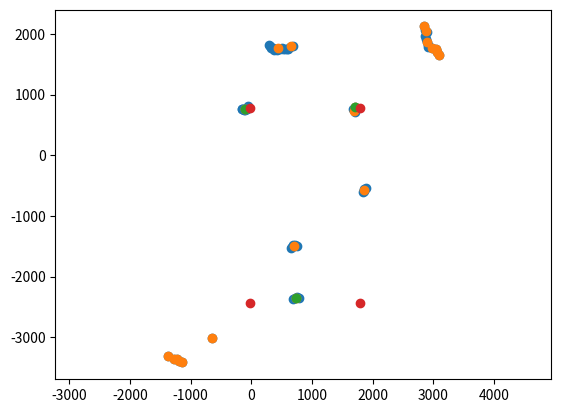

The matplotlib source for this figure:
import numpy as np
import matplotlib.pyplot as plt

class Point():
    def __init__(self,angle,distance,qualite):
        self.angle=angle
        self.dist=distance
        self.qualite=qualite
        self.x=distance*np.cos(angle)
        self.y=distance*np.sin(angle)
        
class Paquet():
    def __init__(self,L):
        self.nb=len(L)
        self.centre=Point(np.mean([p.angle for p in L]),np.mean([p.dist for p in L]),255)
        self.size=max([distance(p,self.centre) for p in L])

        
def distance(p1,p2):
    return np.sqrt(abs((p2.x)-(p1.x))**2+abs((p2.y)-(p1.y))**2)


def filtre_points(points):
    points_propres=[]
    for p in points:
        if p.dist < np.sqrt(2000**2+3000**2) and p.dist > 10 and p.qualite > 200:
            points_propres.append(p)
    return points_propres

def filtre_paquets(paquets,res):
    paquets_filtres=[]
    alpha=res*(np.pi/180)
    for p in paquets:
        nb_max=1+(100//(2*p.centre.dist*np.sin(alpha/2)))
        if p.nb<=nb_max:
            paquets_filtres.append(p)
    return paquets_filtres

res=0.7 #résolution angulaire. elle est normalement de 0.788 mais on en est pas sûr. à remplacer si plus d'information sur la précision angulaire

def voisins(eps,points):
    paquets=[]
    traite=[]
    a_traiter=[]
    for p in points:
        if p not in traite:
            a_traiter.append(p)
            g=[]
            while a_traiter !=[]:
                i=a_traiter.pop()
                traite.append(i)
                g.append(i)
                for j in points:
                    if j not in traite:
                        if j not in a_traiter:
                            if distance(i,j)< eps :
                                a_traiter.append(j)
            paquets.append(Paquet(g))
    return paquets

def trouver_balises(paquets, eps=250):
    for p in paquets:
        for i in paquets:
            if abs(distance(p.centre,i.centre)-np.sqrt(3000**2+1000**2))<eps:
                for j in paquets:
                    if j!=p and j!=i:
                        if abs(distance(i.centre,j.centre)-np.sqrt(3000**2+1000**2))<eps:
                            if abs(distance(j.centre,p.centre)-2000)<eps:
                                return(p,i,j)
                        elif abs(distance(i.centre,j.centre)-2000)<eps:
                            if abs(distance(j.centre,p.centre)-np.sqrt(3000**2+1000**2))<eps:
                                return (p,i,j)
    return None

if __name__ == "__main__":
    
    def R(theta):
        return np.matrix([[np.cos(theta), np.sin(theta)], [-np.sin(theta), np.cos(theta)]])
    
    D=[12423.0, 0.0, 0.0, 0.0, 13198.0, 0.0, 0.0, 12888.0, 0.0, 0.0, 0.0, 0.0, 142.0, 112.0, 186.0, 186.0, 0.0, 111.0, 93.0, 0.0, 102.0, 129.0, 0.0, 0.0, 0.0, 84.0, 113.0, 115.0, 102.0, 93.0, 10486.0, 156.0, 165.0, 158.0, 169.0, 153.0, 213.0, 0.0, 0.0, 65.0, 92.0, 73.0, 72.0, 88.0, 84.0, 93.0, 0.0, 134.0, 157.0, 186.0, 295.0, 85.0, 96.0, 135.0, 84.0, 94.0, 150.0, 128.0, 57.0, 0.0, 0.0, 0.0, 0.0, 0.0, 0.0, 0.0, 11230.0, 0.0, 0.0, 12516.0, 0.0, 9122.0, 8998.0, 8983.0, 11710.0, 0.0, 0.0, 0.0, 0.0, 11664.0, 11571.0, 0.0, 0.0, 0.0, 0.0, 0.0, 4907.0, 4752.0, 3760.0, 3760.0, 3807.0, 3915.0, 3962.0, 4256.0, 4287.0, 4303.0, 4334.0, 4318.0, 4349.0, 785.0, 785.0, 769.0, 769.0, 754.0, 754.0, 769.0, 769.0, 785.0, 816.0, 6534.0, 6565.0, 6472.0, 6441.0, 12842.0, 12687.0, 111.0, 12408.0, 75.0, 12036.0, 11990.0, 11912.0, 11695.0, 11633.0, 11494.0, 1869.0, 1838.0, 1823.0, 1807.0, 1807.0, 1776.0, 1792.0, 1792.0, 1807.0, 1823.0, 1838.0, 1823.0, 1838.0, 1854.0, 1854.0, 1900.0, 1931.0, 3838.0, 3884.0, 4039.0, 11742.0, 11463.0, 11370.0, 75.0, 6379.0, 6441.0, 6457.0, 115.0, 173.0, 6240.0, 57.0, 9386.0, 9355.0, 9215.0, 8952.0, 4318.0, 4287.0, 4272.0, 4272.0, 4272.0, 4287.0, 4303.0, 4334.0, 4380.0, 8084.0, 7728.0, 4179.0, 4163.0, 4117.0, 4101.0, 4086.0, 4101.0, 4117.0, 4148.0, 4241.0, 4256.0, 6968.0, 6984.0, 3559.0, 3528.0, 3543.0, 3481.0, 3466.0, 3450.0, 3435.0, 3419.0, 3466.0, 3512.0, 3497.0, 3512.0, 6875.0, 6395.0, 6395.0, 1885.0, 1839.0, 1854.0, 1854.0, 6240.0, 6147.0, 6178.0, 6271.0, 6255.0, 6240.0, 4365.0, 4303.0, 4225.0, 4210.0, 4210.0, 4194.0, 4210.0, 4225.0, 4256.0, 4349.0, 4365.0, 6007.0, 6038.0, 6069.0, 6023.0, 6178.0, 6131.0, 6054.0, 6054.0, 6069.0, 6100.0, 6240.0, 6162.0, 6100.0, 6147.0, 6193.0, 6224.0, 6209.0, 6178.0, 6193.0, 6364.0, 6271.0, 6286.0, 6410.0, 6317.0, 6333.0, 6472.0, 6503.0, 6503.0, 6503.0, 6534.0, 6674.0, 1962.0, 1947.0, 1947.0, 1947.0, 6844.0, 6891.0, 6875.0, 7061.0, 7092.0, 7077.0, 7061.0, 7278.0, 7294.0, 7263.0, 7449.0, 4768.0, 4752.0, 4737.0, 4768.0, 4783.0, 4814.0, 7883.0, 8084.0, 8131.0, 8348.0, 4365.0, 4380.0, 4365.0, 4334.0, 4334.0, 4334.0, 4365.0, 4380.0, 4380.0, 9401.0, 9649.0, 9913.0, 9959.0, 9959.0, 4551.0, 4535.0, 4473.0, 4442.0, 4458.0, 4458.0, 4473.0, 4597.0, 4597.0, 10378.0, 10316.0, 10316.0, 11029.0, 11044.0, 11587.0, 11091.0, 11044.0, 10998.0, 11401.0, 11385.0, 11354.0, 1668.0, 1652.0, 1637.0, 1652.0, 1668.0, 11215.0, 11199.0, 11153.0, 11540.0, 12145.0, 2489.0, 2458.0, 2458.0, 2474.0, 9618.0, 5000.0, 4953.0, 4907.0, 4907.0, 4922.0, 4953.0, 5000.0, 5031.0, 11153.0, 11122.0, 3993.0, 3977.0, 3962.0, 3931.0, 3915.0, 3931.0, 3931.0, 3946.0, 3993.0, 4039.0, 4070.0, 9169.0, 9928.0, 8611.0, 8596.0, 8596.0, 8642.0, 8952.0, 9060.0, 5775.0, 5697.0, 5713.0, 5697.0, 3047.0, 3078.0, 3140.0, 3094.0, 3078.0, 3094.0, 3760.0, 3791.0, 3636.0, 3605.0, 3590.0, 3574.0, 3590.0, 3621.0, 3590.0, 3621.0, 7092.0, 7495.0, 7402.0, 7402.0, 8642.0, 7263.0, 7418.0, 8053.0, 8053.0, 8053.0, 7030.0, 7061.0, 8007.0, 7991.0, 6612.0, 7402.0, 8131.0, 8797.0, 7247.0, 7201.0, 8193.0, 8193.0, 8053.0, 7340.0, 8022.0, 8084.0, 8069.0, 8053.0, 8084.0, 8115.0, 8146.0, 7464.0, 6984.0, 8828.0, 8812.0, 8874.0, 9045.0, 9138.0, 9122.0, 9107.0, 9060.0, 9138.0, 9541.0, 9820.0, 10579.0, 10099.0, 9432.0, 8441.0, 8472.0, 8472.0, 8487.0, 8472.0, 7976.0, 8859.0, 8905.0, 8379.0, 9138.0, 9200.0, 9386.0, 9401.0, 10254.0, 9665.0, 9711.0, 10610.0, 9804.0, 8859.0, 8859.0, 10083.0, 10207.0, 9014.0, 9014.0, 10579.0, 10625.0, 9789.0, 11028.0, 11059.0, 11276.0, 9975.0, 10408.0, 11493.0, 11633.0, 10501.0, 10470.0, 10966.0]
    A=[0.00111066410318017, 0.014930498786270618, 0.028750332072377205, 0.042570166289806366, 0.056390002369880676, 0.07020983844995499, 0.0840296670794487, 0.09784950315952301, 0.11166933923959732, 0.12548917531967163, 0.13927727937698364, 0.15203404426574707, 0.1647908091545105, 0.17754758894443512, 0.19030435383319855, 0.20306111872196198, 0.2158178985118866, 0.22857466340065002, 0.24133142828941345, 0.2540881931781769, 0.2668449878692627, 0.2796017527580261, 0.2940879762172699, 0.3085900843143463, 0.32309219241142273, 0.33759427070617676, 0.3520963788032532, 0.3665984869003296, 0.3811005651950836, 0.39560267329216003, 0.41010478138923645, 0.4246068596839905, 0.4391089677810669, 0.4536110758781433, 0.4680972993373871, 0.48183780908584595, 0.4955783188343048, 0.5093188285827637, 0.5230593085289001, 0.5367997884750366, 0.5505403280258179, 0.5642808079719543, 0.5780212879180908, 0.5917618274688721, 0.6055023074150085, 0.6192428469657898, 0.6323328018188477, 0.6460732817649841, 0.6598137617111206, 0.6735543012619019, 0.6872947812080383, 0.7010353207588196, 0.714775800704956, 0.7285162806510925, 0.7422568202018738, 0.7559973001480103, 0.7697377800941467, 0.783478319644928, 0.79726642370224, 0.8112925291061401, 0.8253185749053955, 0.8393446803092957, 0.8533707857131958, 0.867396891117096, 0.8814229965209961, 0.8954491019248962, 0.9094752073287964, 0.9235013127326965, 0.9375274181365967, 0.9515535235404968, 0.96656334400177, 0.9803038239479065, 0.9940443634986877, 1.0077848434448242, 1.0215253829956055, 1.0352658033370972, 1.0490063428878784, 1.0627468824386597, 1.0764873027801514, 1.0902278423309326, 1.1039683818817139, 1.1177088022232056, 1.1307988166809082, 1.144666314125061, 1.1585336923599243, 1.1724010705947876, 1.1862685680389404, 1.2001359462738037, 1.2140034437179565, 1.2278708219528198, 1.2417383193969727, 1.255605697631836, 1.2694731950759888, 1.283340573310852, 1.297128677368164, 1.3108056783676147, 1.324482798576355, 1.3381597995758057, 1.3518368005752563, 1.3655139207839966, 1.3791909217834473, 1.392867922782898, 1.4065449237823486, 1.4202220439910889, 1.4338990449905396, 1.4475760459899902, 1.4688690900802612, 1.4826254844665527, 1.4963818788528442, 1.5101381540298462, 1.5238945484161377, 1.5376509428024292, 1.5514073371887207, 1.5651637315750122, 1.5789200067520142, 1.5926764011383057, 1.6064327955245972, 1.6201891899108887, 1.6332790851593018, 1.6466864347457886, 1.6600936651229858, 1.6735010147094727, 1.6869083642959595, 1.7003155946731567, 1.7137229442596436, 1.7271301746368408, 1.7405375242233276, 1.7539448738098145, 1.7673521041870117, 1.7807594537734985, 1.7945475578308105, 1.8082245588302612, 1.821901559829712, 1.8355786800384521, 1.8492556810379028, 1.8629326820373535, 1.8766098022460938, 1.8902868032455444, 1.9039638042449951, 1.9176408052444458, 1.931317925453186, 1.9449949264526367, 1.9593065977096558, 1.972951889038086, 1.9865971803665161, 2.0002424716949463, 2.013887882232666, 2.0275330543518066, 2.0411784648895264, 2.054823637008667, 2.0684690475463867, 2.0821142196655273, 2.095759630203247, 2.109405040740967, 2.12249493598938, 2.135965585708618, 2.1494364738464355, 2.162907123565674, 2.176378011703491, 2.1898486614227295, 2.203319549560547, 2.216790199279785, 2.2302610874176025, 2.243731737136841, 2.257202625274658, 2.2706732749938965, 2.2842869758605957, 2.2979798316955566, 2.3116726875305176, 2.3253655433654785, 2.3390586376190186, 2.3527514934539795, 2.3664443492889404, 2.3801372051239014, 2.3938300609588623, 2.4075231552124023, 2.4212160110473633, 2.434908866882324, 2.449220657348633, 2.4624056816101074, 2.475590944290161, 2.4887759685516357, 2.5019612312316895, 2.515146493911743, 2.5283315181732178, 2.5415167808532715, 2.554701805114746, 2.5678870677948, 2.5810723304748535, 2.594257354736328, 2.6073474884033203, 2.6211514472961426, 2.634955406188965, 2.648759365081787, 2.6625633239746094, 2.6763672828674316, 2.690171241760254, 2.703975200653076, 2.7177791595458984, 2.7315831184387207, 2.745387077331543, 2.7591910362243652, 2.76861572265625, 2.7823562622070312, 2.7960968017578125, 2.8098373413085938, 2.823577880859375, 2.837318181991577, 2.8510587215423584, 2.8647992610931396, 2.878539800643921, 2.892280340194702, 2.9060208797454834, 2.9197614192962646, 2.933549404144287, 2.947575569152832, 2.961601495742798, 2.9756276607513428, 2.9896538257598877, 3.0036799907684326, 3.0177059173583984, 3.0317320823669434, 3.0457582473754883, 3.059784412384033, 3.073810338973999, 3.087836503982544, 3.1016247272491455, 3.115412712097168, 3.1292006969451904, 3.142988920211792, 3.1567769050598145, 3.170565128326416, 3.1843531131744385, 3.19814133644104, 3.2119293212890625, 3.225717544555664, 3.2395055294036865, 3.253293752670288, 3.2670817375183105, 3.2807271480560303, 3.294372320175171, 3.3080177307128906, 3.3216631412506104, 3.335308313369751, 3.3489537239074707, 3.3625988960266113, 3.376244306564331, 3.3898894786834717, 3.4035348892211914, 3.417180061340332, 3.4307937622070312, 3.444883346557617, 3.458972930908203, 3.473062515258789, 3.487151861190796, 3.501241445541382, 3.5153310298919678, 3.5294206142425537, 3.5435101985931396, 3.5575997829437256, 3.5716893672943115, 3.5857789516448975, 3.6002652645111084, 3.6140055656433105, 3.627746105194092, 3.641486644744873, 3.6552271842956543, 3.6689677238464355, 3.682708263397217, 3.696448802947998, 3.7101891040802, 3.7239296436309814, 3.7376701831817627, 3.751410722732544, 3.764500617980957, 3.777733325958252, 3.790966272354126, 3.804198980331421, 3.817431688308716, 3.8306643962860107, 3.8438973426818848, 3.8571300506591797, 3.8703627586364746, 3.8835954666137695, 3.8968284130096436, 3.9100611209869385, 3.923849105834961, 3.937526226043701, 3.9512033462524414, 3.9648802280426025, 3.9785573482513428, 3.992234468460083, 4.005911350250244, 4.019588470458984, 4.033265590667725, 4.046942710876465, 4.060619354248047, 4.074296474456787, 4.097509384155273, 4.111249923706055, 4.124990463256836, 4.138731002807617, 4.152471542358398, 4.16621208190918, 4.179952621459961, 4.193693161010742, 4.207433700561523, 4.2211737632751465, 4.234914302825928, 4.248654842376709, 4.2619194984436035, 4.275834560394287, 4.289749622344971, 4.303664684295654, 4.317579746246338, 4.3314948081970215, 4.345409870147705, 4.359324932098389, 4.373239994049072, 4.387154579162598, 4.401069641113281, 4.414984703063965, 4.428772926330566, 4.442513465881348, 4.456254005432129, 4.46999454498291, 4.483735084533691, 4.497475624084473, 4.511216163635254, 4.524956703186035, 4.538696765899658, 4.5524373054504395, 4.566177845001221, 4.579918384552002, 4.593532085418701, 4.607621669769287, 4.621711254119873, 4.635800838470459, 4.649890422821045, 4.663980007171631, 4.678069591522217, 4.692159175872803, 4.706248760223389, 4.720338344573975, 4.7344279289245605, 4.7485175132751465, 4.761781692504883, 4.775474548339844, 4.789167404174805, 4.802860736846924, 4.816553592681885, 4.830246448516846, 4.843939304351807, 4.857632160186768, 4.8713250160217285, 4.8850178718566895, 4.89871072769165, 4.912403583526611, 4.9260172843933105, 4.939757823944092, 4.953498363494873, 4.967238903045654, 4.9809794425964355, 4.994719982147217, 5.008460521697998, 5.022200584411621, 5.035941123962402, 5.049681663513184, 5.063422203063965, 5.077162742614746, 5.090950965881348, 5.104532718658447, 5.118114471435547, 5.1316962242126465, 5.145278453826904, 5.158860206604004, 5.1724419593811035, 5.186023712158203, 5.199605464935303, 5.213187217712402, 5.22676944732666, 5.24035120010376, 5.254662990570068, 5.268308162689209, 5.28195333480835, 5.29559850692749, 5.309244155883789, 5.32288932800293, 5.33653450012207, 5.350179672241211, 5.36382532119751, 5.37747049331665, 5.391115665435791, 5.40476131439209, 5.418374538421631, 5.432115077972412, 5.445855617523193, 5.459596157073975, 5.473336696624756, 5.487077236175537, 5.500817775726318, 5.5145583152771, 5.528298854827881, 5.542039394378662, 5.555779457092285, 5.569519996643066, 5.583308219909668, 5.597350120544434, 5.611392021179199, 5.625434398651123, 5.639476299285889, 5.653518199920654, 5.66756010055542, 5.6816020011901855, 5.695643901824951, 5.709685802459717, 5.723728179931641, 5.737770080566406, 5.752081394195557, 5.765821933746338, 5.779562473297119, 5.7933030128479, 5.807043552398682, 5.820784091949463, 5.834524631500244, 5.848265171051025, 5.862005710601807, 5.875746250152588, 5.889486789703369, 5.90322732925415, 5.9133501052856445, 5.927090644836426, 5.940831184387207, 5.954571723937988, 5.9683122634887695, 5.982052326202393, 5.995792865753174, 6.009533405303955, 6.023273944854736, 6.037014484405518, 6.050755023956299, 6.06449556350708, 6.078283786773682, 6.092087745666504, 6.105891704559326, 6.119695663452148, 6.133499622344971, 6.147303581237793, 6.161107540130615, 6.1749114990234375, 6.18871545791626, 6.202519416809082, 6.216323375701904, 6.230127334594727, 6.244439125061035, 6.258243083953857, 6.27204704284668]
    Q=[35.0, 109.0, 80.0, 145.0, 96.0, 77.0, 71.0, 35.0, 22.0, 42.0, 38.0, 51.0, 25.0, 29.0, 16.0, 25.0, 67.0, 25.0, 22.0, 71.0, 16.0, 35.0, 48.0, 42.0, 64.0, 22.0, 16.0, 22.0, 19.0, 32.0, 16.0, 22.0, 12.0, 25.0, 16.0, 12.0, 19.0, 25.0, 25.0, 19.0, 22.0, 12.0, 19.0, 19.0, 22.0, 35.0, 51.0, 22.0, 22.0, 32.0, 22.0, 22.0, 12.0, 25.0, 16.0, 16.0, 16.0, 19.0, 16.0, 96.0, 135.0, 129.0, 109.0, 168.0, 100.0, 135.0, 138.0, 126.0, 96.0, 96.0, 100.0, 135.0, 211.0, 206.0, 155.0, 109.0, 74.0, 145.0, 168.0, 100.0, 132.0, 161.0, 210.0, 211.0, 210.0, 106.0, 213.0, 215.0, 214.0, 218.0, 216.0, 217.0, 211.0, 217.0, 216.0, 215.0, 216.0, 215.0, 211.0, 223.0, 229.0, 232.0, 234.0, 236.0, 235.0, 233.0, 228.0, 226.0, 210.0, 216.0, 215.0, 210.0, 145.0, 90.0, 42.0, 48.0, 35.0, 32.0, 54.0, 32.0, 48.0, 45.0, 35.0, 54.0, 32.0, 228.0, 230.0, 227.0, 224.0, 221.0, 221.0, 226.0, 227.0, 225.0, 226.0, 225.0, 225.0, 222.0, 221.0, 222.0, 212.0, 218.0, 213.0, 142.0, 35.0, 96.0, 80.0, 42.0, 54.0, 61.0, 103.0, 29.0, 29.0, 35.0, 32.0, 106.0, 210.0, 161.0, 119.0, 218.0, 221.0, 222.0, 221.0, 220.0, 220.0, 220.0, 220.0, 211.0, 168.0, 212.0, 217.0, 223.0, 223.0, 222.0, 222.0, 223.0, 221.0, 217.0, 218.0, 216.0, 211.0, 213.0, 210.0, 223.0, 222.0, 221.0, 223.0, 225.0, 221.0, 221.0, 220.0, 224.0, 223.0, 214.0, 177.0, 116.0, 113.0, 219.0, 229.0, 227.0, 224.0, 212.0, 213.0, 211.0, 216.0, 217.0, 212.0, 210.0, 220.0, 217.0, 218.0, 219.0, 216.0, 217.0, 215.0, 214.0, 220.0, 216.0, 215.0, 213.0, 216.0, 215.0, 213.0, 213.0, 217.0, 217.0, 217.0, 210.0, 215.0, 214.0, 216.0, 213.0, 216.0, 215.0, 216.0, 215.0, 211.0, 215.0, 215.0, 212.0, 216.0, 214.0, 213.0, 214.0, 214.0, 215.0, 215.0, 210.0, 214.0, 213.0, 223.0, 225.0, 222.0, 184.0, 212.0, 212.0, 212.0, 213.0, 214.0, 213.0, 206.0, 213.0, 212.0, 213.0, 215.0, 219.0, 218.0, 219.0, 220.0, 212.0, 211.0, 211.0, 151.0, 212.0, 211.0, 221.0, 222.0, 221.0, 221.0, 220.0, 220.0, 221.0, 213.0, 177.0, 200.0, 171.0, 148.0, 190.0, 216.0, 218.0, 217.0, 220.0, 221.0, 218.0, 217.0, 217.0, 219.0, 193.0, 210.0, 135.0, 190.0, 197.0, 184.0, 190.0, 211.0, 210.0, 174.0, 168.0, 174.0, 211.0, 218.0, 219.0, 219.0, 213.0, 80.0, 206.0, 210.0, 74.0, 61.0, 211.0, 225.0, 224.0, 216.0, 177.0, 213.0, 220.0, 220.0, 217.0, 218.0, 217.0, 213.0, 138.0, 211.0, 174.0, 219.0, 220.0, 222.0, 221.0, 220.0, 219.0, 220.0, 219.0, 218.0, 220.0, 148.0, 84.0, 145.0, 215.0, 212.0, 214.0, 212.0, 190.0, 177.0, 211.0, 217.0, 216.0, 217.0, 106.0, 210.0, 148.0, 67.0, 84.0, 35.0, 171.0, 211.0, 217.0, 218.0, 218.0, 217.0, 217.0, 219.0, 218.0, 211.0, 158.0, 151.0, 206.0, 96.0, 109.0, 213.0, 155.0, 214.0, 216.0, 211.0, 213.0, 211.0, 213.0, 161.0, 211.0, 106.0, 214.0, 212.0, 142.0, 212.0, 212.0, 211.0, 211.0, 214.0, 142.0, 214.0, 216.0, 216.0, 215.0, 211.0, 213.0, 212.0, 87.0, 171.0, 158.0, 184.0, 211.0, 212.0, 213.0, 212.0, 142.0, 213.0, 132.0, 135.0, 54.0, 106.0, 211.0, 213.0, 216.0, 215.0, 216.0, 213.0, 212.0, 164.0, 210.0, 200.0, 171.0, 197.0, 142.0, 132.0, 212.0, 96.0, 158.0, 84.0, 116.0, 180.0, 164.0, 200.0, 203.0, 90.0, 184.0, 122.0, 177.0, 148.0, 155.0, 161.0, 155.0, 96.0, 129.0, 164.0, 100.0, 67.0, 122.0, 168.0]

    for a in range(len(A)):
        A[a]=-A[a]-np.pi

    points=[Point(A[i],D[i],Q[i]) for i in range(len(A))]
    points_propres=filtre_points(points)                       
    paquets=voisins(50,points_propres)
    paquets_filtres=filtre_paquets(paquets,res)
    balises = trouver_balises(paquets_filtres)
    distances = []
    for b in balises:
        for bb in balises:
            if b!=bb:
                distances.append(distance(b.centre, bb.centre))
    d = min(distances)
    r = sum(distances)/2-d/2
    theta = np.asin(d/2/r)

    rr = R(theta)@np.matrix([[b.centre.x for b in balises], [b.centre.y for b in balises]])
    rr = np.array(rr)
    minx = min(rr[0])
    maxx = max(rr[0])
    miny, maxy = min(rr[1]), max(rr[1])

    X2=[p.x for p in points_propres]
    Y2=[p.y for p in points_propres]
    X3=[p.centre.x for p in paquets]
    Y3=[p.centre.y for p in paquets]
    X4=[p.centre.x for p in balises]
    Y4=[p.centre.y for p in balises]
    X5=[minx, minx, maxx, maxx]
    Y5=[miny, maxy, miny, maxy]
    plt.plot(X2,Y2,"o")
    plt.plot(X3,Y3,"o")
    plt.plot(X4,Y4,"o")
    plt.plot(X5,Y5,"o")
    plt.axis("equal")
    plt.show()